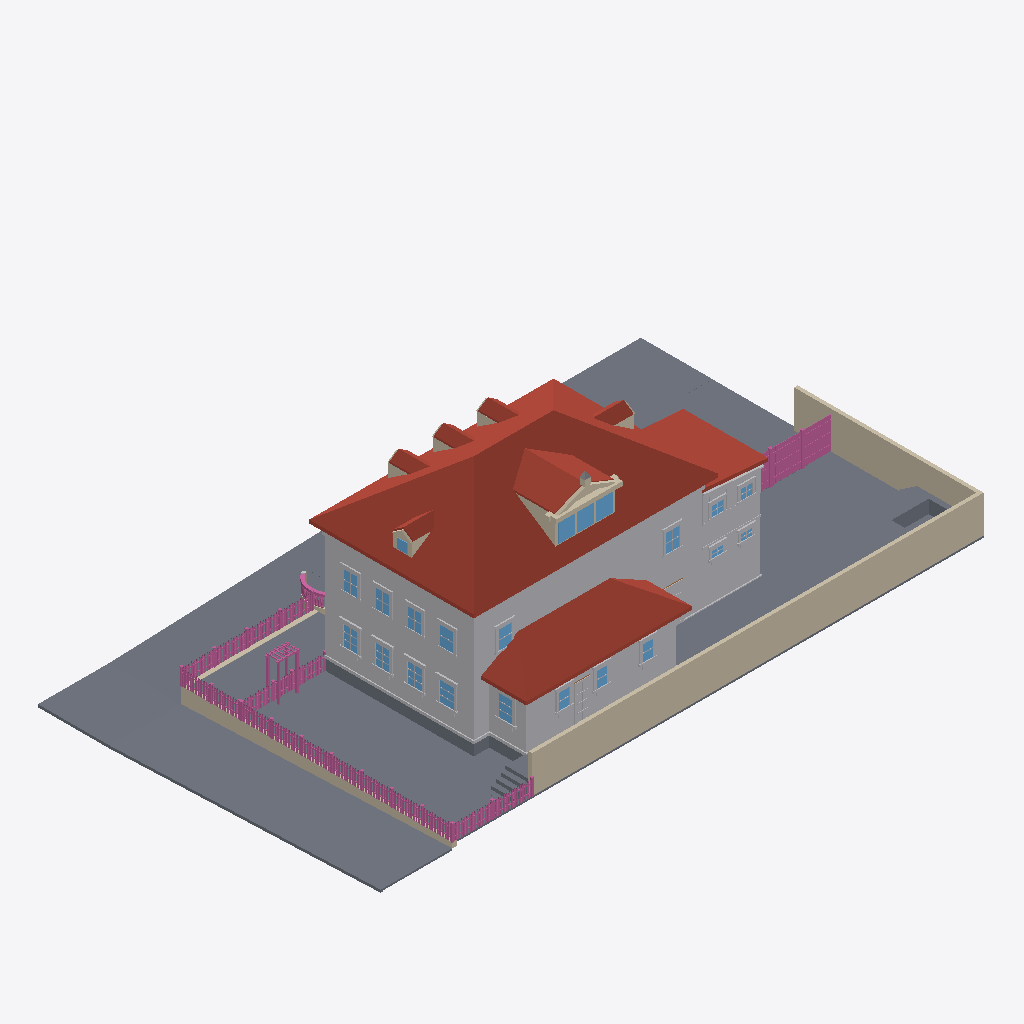
Isometric view of an IFC building model (IFC-SPF (STEP), schema IFC4, length unit metre), seen from the south-west, elements coloured by IFC class (only those large enough to see are counted): 122 railings (pink), 116 other elements (light grey), 99 slabs (grey), 26 walls (beige), 22 windows (light blue), 15 roofs (red-brown).
Extent 34.7 m × 19.7 m × 11.9 m (x, y, z). Elements (2280): 771 IfcRailing, 528 IfcBuildingElementProxy, 495 IfcWall, 321 IfcSlab, 145 IfcWindow, 16 IfcRoof, 4 IfcDoor.

HEADER;
FILE_DESCRIPTION(('ViewDefinition[DesignTransferView]'),'2;1');
FILE_NAME('/dev/null','2026-09-16T16:39:46+00:00',(''),(''),'IfcOpenShell 0.8.5','IfcOpenShell 0.8.5','Nobody');
FILE_SCHEMA(('IFC4'));
ENDSEC;
DATA;
#1=IFCPROJECT('3guKnCfv989xMGwI85xpEm',$,'Eureka Residence',$,$,$,$,(#10),#5);
#12=IFCSITE('11tQ9wdl5DJ9sW1d3mJaJx',$,'Site',$,$,$,$,$,$,$,$,$,$,$);
#13=IFCBUILDING('3CYDMvAJb4sxbisuLq5uC7',$,'Eureka House',$,$,$,$,$,$,$,$,$);
#14=IFCBUILDINGSTOREY('02xEYWSNH5Axy15a1yuENI',$,'Site',$,$,$,$,$,$,$);
#5546=IFCROOF('2bld$wVfH148C_Ichqx91u',$,'Roof - primary',$,$,#5557,#5547,$,.HIP_ROOF.);
#5422=IFCBUILDINGELEMENTPROXY('196dYkSRr9Ihj_2UTMN5MM',$,'Massing - primary',$,$,#5445,#5435,$,$);
#23485=IFCWALL('3wqpFZ9SXBDwaZCzgtqsRr',$,'Lot wall - south',$,$,#23508,#23498,$,$);
#44229=IFCSLAB('3hpgTgJMf75hBvYmP$6SJb',$,'Park strip - west',$,$,#44240,#44230,$,.BASESLAB.);
#7964=IFCROOF('1AkN8zauX4k9$T4TtU8TgL',$,'Roof - scullery',$,$,#7975,#7965,$,.SHED_ROOF.);
#23509=IFCWALL('0DutuUDQLCTw7F2O_iJh1N',$,'Lot wall - east',$,$,#23529,#23519,$,$);
#44187=IFCSLAB('04Fwl9n4L8M8wYj$eXGhDd',$,'Sidewalk - west',$,$,#44198,#44188,$,.BASESLAB.);
#7900=IFCBUILDINGELEMENTPROXY('3oCj1wJCz7pftciZ3wTNmO',$,'Massing - scullery',$,$,#7911,#7901,$,$);
#44283=IFCSLAB('3sAXrOZ2j6qhkFp1$0qJdw',$,'Sidewalk - NW corner',$,$,#44303,#44293,$,.BASESLAB.);
#44040=IFCSLAB('1zCE967D13Xx_RaG$mDYds',$,'Sidewalk - north',$,$,#44051,#44041,$,.BASESLAB.);
#43995=IFCSLAB('1f2YCdkf97gwIZGjQ7iL9_',$,'Park strip - north',$,$,#44006,#43996,$,.BASESLAB.);
#23191=IFCSLAB('0N8KCUUl59_B4UnL2bnPS5',$,'Deck',$,$,#23211,#23201,$,$);
#7805=IFCROOF('1hi1BV4wXDYgtz0Ftj8zlm',$,'Roof - extension',$,$,#7816,#7806,$,.SHED_ROOF.);
#7763=IFCBUILDINGELEMENTPROXY('0LfLtkNbX7NAjnX6MmF7x5',$,'Massing - extension',$,$,#7774,#7764,$,$);
#44455=IFCWALL('1q9mtCBpT3NfjvzfiAABdD',$,'Retaining wall - west',$,$,#44466,#44456,$,$);
#23170=IFCSLAB('3PjyyTkWj47eC9hX44Ygse',$,'Deck terrace E',$,$,#23190,#23180,$,$);
#83364=IFCSLAB('3qrZ2XSiP2rxlL4BIdGJ7J',$,'Driveway apron',$,$,#83384,#83374,$,.BASESLAB.);
#6565=IFCROOF('1JEousNb97MuAFymemIRsR',$,'Shed dormer roof W',$,$,#6576,#6566,$,$);
#23146=IFCSLAB('0TRZwUi2n6IRbIcyKDmvG7',$,'Deck terrace E',$,$,#23169,#23159,$,$);
#5398=IFCSLAB('3ubuAc$9nCfeWdFJA$UcVY',$,'Crawlspace - primary',$,$,#5421,#5411,$,.BASESLAB.);
#44115=IFCSLAB('1wgQ$ypjb1selGueERhMxn',$,'Sidewalk - north level',$,$,#44135,#44125,$,.BASESLAB.);
#83343=IFCSLAB('1u2pfXSubC28DBxd_TY1p8',$,'Driveway',$,$,#83363,#83353,$,.BASESLAB.);
#44271=IFCSLAB('1Me3VRZCX3Gu0Z0JfP2Q5C',$,'Curb - west',$,$,#44282,#44272,$,.BASESLAB.);
#44094=IFCSLAB('3WxNeWgObBY9xnsvaywt69',$,'Park strip - north level',$,$,#44114,#44104,$,.BASESLAB.);
#5470=IFCBUILDINGELEMENTPROXY('3xSxBxkbDBL9hHQ3NrL4I8',$,'Belt course - primary',$,$,#5490,#5480,$,$);
#5134=IFCSLAB('2CMuE1te1Azhjb8lUphBwo',$,'Lot',$,$,#5145,#5135,$,.BASESLAB.);
#5092=IFCSLAB('0tpO5mXgz1tRbs68uPhJWc',$,'Lot',$,$,#5103,#5093,$,.BASESLAB.);
#5176=IFCSLAB('10uGMbEsH2Wg95WrMZ38$y',$,'Lot',$,$,#5187,#5177,$,.BASESLAB.);
#5008=IFCSLAB('2lbvm02216wfLird7TJCXW',$,'Lot',$,$,#5019,#5009,$,.BASESLAB.);
#5050=IFCSLAB('24aa_KeJb24u6PPkAvnP2A',$,'Lot',$,$,#5061,#5051,$,.BASESLAB.);
#4966=IFCSLAB('2C8s1oVhfDFeQwE1BWnViH',$,'Lot',$,$,#4977,#4967,$,.BASESLAB.);
#4924=IFCSLAB('16gjOtiBv9uh1HPZYMqUTl',$,'Lot',$,$,#4935,#4925,$,.BASESLAB.);
#4882=IFCSLAB('2BDyM99KH89AFDHI8zByPv',$,'Lot',$,$,#4893,#4883,$,.BASESLAB.);
#5218=IFCSLAB('3sr5q4FH528w6qbR6qW4z_',$,'Lot',$,$,#5229,#5219,$,.BASESLAB.);
#4840=IFCSLAB('2TyK4WdoD0i9VETqCr8uPZ',$,'Lot',$,$,#4851,#4841,$,.BASESLAB.);
#4798=IFCSLAB('3UjTzIv7v1ZOl5kjJ7mBOk',$,'Lot',$,$,#4809,#4799,$,.BASESLAB.);
#4756=IFCSLAB('0_1xsaBn118u6lqbAjXIdT',$,'Lot',$,$,#4767,#4757,$,.BASESLAB.);
#4714=IFCSLAB('0Lhj$jstz3yAyl9u6aiqN6',$,'Lot',$,$,#4725,#4715,$,.BASESLAB.);
#4672=IFCSLAB('32QGFNd2X2Vgg_UtMbW01X',$,'Lot',$,$,#4683,#4673,$,.BASESLAB.);
#4630=IFCSLAB('2Oe15aewbDmRH0xnnGOhp2',$,'Lot',$,$,#4641,#4631,$,.BASESLAB.);
#4588=IFCSLAB('12yDuCSJz4pBI_T$WRSbhX',$,'Lot',$,$,#4599,#4589,$,.BASESLAB.);
#6607=IFCROOF('0xBF6MEFb8dQJA3Sh_jEg9',$,'Shed dormer roof E',$,$,#6618,#6608,$,$);
#136=IFCSLAB('2lAaMEDujA7RyVxnQthV4r',$,'Lot',$,$,#147,#137,$,.BASESLAB.);
#220=IFCSLAB('3bNuIchq9CCvLJkKk8rfWI',$,'Lot',$,$,#231,#221,$,.BASESLAB.);
#262=IFCSLAB('1E0R6S0czDv81QF66OFFbm',$,'Lot',$,$,#273,#263,$,.BASESLAB.);
#178=IFCSLAB('1i1huyj01EPgg7crBsd0eP',$,'Lot',$,$,#189,#179,$,.BASESLAB.);
#23254=IFCSLAB('26w9G$NHT5LO4aW9cFXFuY',$,'Hot tub surround N',$,$,#23274,#23264,$,$);
#94=IFCSLAB('0U4fywv4H7qfPmemVteT_E',$,'Lot',$,$,#105,#95,$,.BASESLAB.);
#7691=IFCBUILDINGELEMENTPROXY('2pEqlIWN505PVTstdjk9Sx',$,'Water table - primary',$,$,#7711,#7701,$,$);
#44376=IFCWALL('3gXcvbGzzEAOe0O105k5iq',$,'Retaining wall - north west of entry',$,$,#44387,#44377,$,$);
#6656=IFCWALL('2vrSka_ZL1cO96GrVw7K9A',$,'Pediment cornice',$,$,#6676,#6666,$,$);
#44082=IFCSLAB('1n5IN3Xdj0qhnaWu37hnTL',$,'Curb - north',$,$,#44093,#44083,$,.BASESLAB.);
#4546=IFCSLAB('2D1ZIeud96muOWdrbgEX35',$,'Lot',$,$,#4557,#4547,$,.BASESLAB.);
#7637=IFCROOF('0ZApNmDZbDwe$$m5P8sK8H',$,'Hip dormer west roof S',$,$,#7648,#7638,$,$);
#5807=IFCROOF('1StEyLHDL9B8iPw$bCmrb1',$,'Dormer 1 roof W',$,$,#5818,#5808,$,$);
#6107=IFCROOF('1k1ZlvoC1D0QivUfsD8KhQ',$,'Dormer 2 roof W',$,$,#6118,#6108,$,$);
#6407=IFCROOF('0U07KF0UTEuuujyUonILDo',$,'Dormer 3 roof W',$,$,#6418,#6408,$,$);
#7337=IFCROOF('1dUoEOxXv2IB7jXm70bymN',$,'Hip dormer east roof S',$,$,#7348,#7338,$,$);
#304=IFCSLAB('3vsenI_h5FihdS_bZYrwcK',$,'Lot',$,$,#315,#305,$,.BASESLAB.);
#6486=IFCWALL('29JYoI7Xz7hwGougN2WGz5',$,'Shed dormer cheek W',$,$,#6497,#6487,$,$);
#51=IFCSLAB('2ezfWnMXv34hKfU9RtaXKx',$,'Lot',$,$,#63,#52,$,.BASESLAB.);
#5260=IFCSLAB('1gg6GLKz1F0fbD7B8Sd2wf',$,'Lot',$,$,#5271,#5261,$,.BASESLAB.);
#44325=IFCSLAB('02vqZRxsf98A9Ptrr1Kh5D',$,'Curb - NW corner west',$,$,#44345,#44335,$,.BASESLAB.);
#23212=IFCSLAB('2jhtsOHeP7$OYc4DhYTlTc',$,'Deck - scullery',$,$,#23232,#23222,$,$);
#6965=IFCWINDOW('1GFHgdGb9AAuw5mWc9Rqy7',$,'Shed dormer window 1',$,$,#6985,#6975,$,$,$,$,$,$);
#7007=IFCWINDOW('0Fc0VXtI94mBpnWYOv4roy',$,'Shed dormer window 2',$,$,#7027,#7017,$,$,$,$,$,$);
#7049=IFCWINDOW('21qYtlxiL0Y9ucgquuOs_f',$,'Shed dormer window 3',$,$,#7069,#7059,$,$,$,$,$,$);
#7838=IFCSLAB('3j1ZdTGX94au4qg$S4K_s0',$,'Crawlspace - scullery',$,$,#7858,#7848,$,.BASESLAB.);
#346=IFCSLAB('2zfbiqfDz7Y8NkKLngRoYf',$,'Lot',$,$,#357,#347,$,.BASESLAB.);
#13394=IFCBUILDINGELEMENTPROXY('2XLvwgwZ57ZOOmBDfAuvqK',$,'Back Door part',$,$,#13414,#13404,$,$);
#25111=IFCRAILING('1aIy1U2k91k9XQ8C7ncy3N',$,'Fence rail',$,$,#25131,#25121,$,$);
#25132=IFCRAILING('3lDgcla_b97hlS3FEekBgu',$,'Fence rail',$,$,#25152,#25142,$,$);
#598=IFCSLAB('23I$KjUdT7bv61y42TK6bx',$,'Lot',$,$,#609,#599,$,.BASESLAB.);
#472=IFCSLAB('1foKNiXrL2_wqaslK4V$RL',$,'Lot',$,$,#483,#473,$,.BASESLAB.);
#640=IFCSLAB('0_BsMvg85A9g1jCAcLP1e4',$,'Lot',$,$,#651,#641,$,.BASESLAB.);
#430=IFCSLAB('3WvYO$XST4ce4nT6YDRd2H',$,'Lot',$,$,#441,#431,$,.BASESLAB.);
#556=IFCSLAB('26YS5fbqD8B8TDrdG_YBBA',$,'Lot',$,$,#567,#557,$,.BASESLAB.);
#724=IFCSLAB('3vnbmmyTf1mfOGxyCIbf8S',$,'Lot',$,$,#735,#725,$,.BASESLAB.);
#388=IFCSLAB('18iD62XAn5SvtZqzjYNbrG',$,'Lot',$,$,#399,#389,$,.BASESLAB.);
#514=IFCSLAB('2A0OebP994Hvlq0WWDcxPp',$,'Lot',$,$,#525,#515,$,.BASESLAB.);
#766=IFCSLAB('0Ocdcm7DP3xuK78fps4Gv8',$,'Lot',$,$,#777,#767,$,.BASESLAB.);
#682=IFCSLAB('2Ac506K252hROom29RWCAw',$,'Lot',$,$,#693,#683,$,.BASESLAB.);
#4462=IFCSLAB('2$PC_Xkcb6RgDf6UjSFsUL',$,'Lot',$,$,#4473,#4463,$,.BASESLAB.);
#808=IFCSLAB('3Rh5G_mHLCAPj2Zmw3UMiL',$,'Lot',$,$,#819,#809,$,.BASESLAB.);
#4420=IFCSLAB('2k9VoTtAnEN9vFsTs6csMT',$,'Lot',$,$,#4431,#4421,$,.BASESLAB.);
#850=IFCSLAB('31pyudDlv6BxVeH4cIxwk2',$,'Lot',$,$,#861,#851,$,.BASESLAB.);
#4504=IFCSLAB('0QXax8ZTLCNuNjrn7zeVy3',$,'Lot',$,$,#4515,#4505,$,.BASESLAB.);
#23296=IFCSLAB('077t7YnIzAQPV6YRGWovV9',$,'Hot tub surround E',$,$,#23316,#23306,$,$);
#12890=IFCWINDOW('1UslFadxb3MgsLm9dhhlqI',$,'Window - Scullery E',$,$,#12910,#12900,$,$,$,$,$,$);
#892=IFCSLAB('0MMDaQq1XF7wf3Itmht6CN',$,'Lot',$,$,#903,#893,$,.BASESLAB.);
#8429=IFCWINDOW('3dBRM1q2n1PBfgYThrN5F_',$,'Window - Kitchen W1',$,$,#8449,#8439,$,$,$,$,$,$);
#23317=IFCSLAB('2BrZcbZm94HAF1uwPX5kWD',$,'Deck step N0',$,$,#23337,#23327,$,$);
#23359=IFCSLAB('38Kbc$xn10rxqd8kxi2Me$',$,'Deck step N1',$,$,#23379,#23369,$,$);
#14339=IFCWINDOW('2_qW_ZgEj3VxsKoeA0l5Eg',$,'Upper - West 1',$,$,#14359,#14349,$,$,$,$,$,$);
#23401=IFCSLAB('3FMUT_OXX5rRRwW3w0Vy0r',$,'Deck step N2',$,$,#23421,#23411,$,$);
#8639=IFCWINDOW('3G9LQPZkL6T8koZLF4EE_B',$,'Window - Kitchen W2',$,$,#8659,#8649,$,$,$,$,$,$);
#934=IFCSLAB('0J8BmKfmn1xPGfiGPE6CGY',$,'Lot',$,$,#945,#935,$,.BASESLAB.);
#23443=IFCSLAB('2F64pMzB99Lx2Fg7nxfzQi',$,'Deck step N3',$,$,#23463,#23453,$,$);
#6707=IFCWALL('0J2Q3ECWj48RFJNdNlSN87',$,'Pediment rake',$,$,#6718,#6708,$,$);
#44136=IFCSLAB('0_8BWkw5n2l8WsJ6vNqkz7',$,'Curb - north level',$,$,#44156,#44146,$,.BASESLAB.);
#14675=IFCWINDOW('3HGmMGfHD37P5r$iHZ63Sy',$,'Upper - West 3',$,$,#14695,#14685,$,$,$,$,$,$);
#15011=IFCWINDOW('1c$ZQXSGrEMuY_s0FkXBU2',$,'Upper - South E',$,$,#15031,#15021,$,$,$,$,$,$);
#5344=IFCSLAB('2luoedKNL8lPxz5_cUuOkJ',$,'Lot',$,$,#5355,#5345,$,.BASESLAB.);
#14507=IFCWINDOW('0XUVQ6deHCggOfNOhWkllK',$,'Upper - West 2',$,$,#14527,#14517,$,$,$,$,$,$);
#14843=IFCWINDOW('1SFZAaizb6hPU3q7H$gOyh',$,'Upper - West 4',$,$,#14863,#14853,$,$,$,$,$,$);
#9311=IFCWINDOW('3McL10iGL0gh4moW66HJUD',$,'Window - Dining W1',$,$,#9331,#9321,$,$,$,$,$,$);
#9521=IFCWINDOW('2eiN5h1oT929c4UPgHsQPO',$,'Window - Dining W2',$,$,#9541,#9531,$,$,$,$,$,$);
#40338=IFCBUILDINGELEMENTPROXY('3wrdjsPSX389Q6a0O2$FnK',$,'Wing cornice S',$,$,#40349,#40339,$,$);
#15179=IFCWINDOW('2n3j5tMCH1y9gpc96fWLOY',$,'Upper - South W',$,$,#15199,#15189,$,$,$,$,$,$);
#976=IFCSLAB('0M_tbaJKj799kNyhhuons9',$,'Lot',$,$,#987,#977,$,.BASESLAB.);
#44304=IFCSLAB('19DbtBaKLE$9hXfYujzY_A',$,'Curb - NW corner north',$,$,#44324,#44314,$,.BASESLAB.);
#5302=IFCSLAB('1kxwQvQuv1OQmAJPBcKJD1',$,'Lot',$,$,#5313,#5303,$,.BASESLAB.);
#40380=IFCBUILDINGELEMENTPROXY('1Xj6HrZiv4ShzvrF$GDVTI',$,'Wing frieze S',$,$,#40391,#40381,$,$);
#81555=IFCSLAB('3fqCN6nz98yBFBf74fdFFw',$,'Front approach court',$,$,#81566,#81556,$,.BASESLAB.);
#1018=IFCSLAB('15o5GFXL1Av9DP$zTKHN0y',$,'Lot',$,$,#1029,#1019,$,.BASESLAB.);
#4378=IFCSLAB('2BcP7I7$59hQU03znCzxwZ',$,'Lot',$,$,#4389,#4379,$,.BASESLAB.);
#23338=IFCSLAB('2WbAgIIrnEKhgM4GzWarR1',$,'Deck step W0',$,$,#23358,#23348,$,$);
#1060=IFCSLAB('0JX5ZZoFz7BQOyX$ZaFfZy',$,'Lot',$,$,#1071,#1061,$,.BASESLAB.);
#23380=IFCSLAB('0G_yQGjpjFhe$Msi1Lq0_H',$,'Deck step W1',$,$,#23400,#23390,$,$);
#1102=IFCSLAB('2PNpV4X5X8qQ3u0tawxz0B',$,'Lot',$,$,#1113,#1103,$,.BASESLAB.);
#37651=IFCRAILING('0kAd1Gat9EshYhHCcAloU5',$,'Yard fence rail 0.0',$,$,#37671,#37661,$,$);
#4336=IFCSLAB('0jtqXvOOjFfB7pkK$LJnUU',$,'Lot',$,$,#4347,#4337,$,.BASESLAB.);
#37672=IFCRAILING('2p9plpYp98KArgqX8qMMPB',$,'Yard fence rail 0.1',$,$,#37692,#37682,$,$);
#12323=IFCWINDOW('1vI5VIrvfEHOd6oCaA0rab',$,'Window - Scullery S1',$,$,#12343,#12333,$,$,$,$,$,$);
#12512=IFCWINDOW('0gIuMsfgT2Qx_SYFiEUaKM',$,'Window - Scullery S2',$,$,#12532,#12522,$,$,$,$,$,$);
#12701=IFCWINDOW('3c2puEy8zCfBAF$1wMNKXa',$,'Window - Scullery S3',$,$,#12721,#12711,$,$,$,$,$,$);
#36857=IFCRAILING('2iRkOR3Pv1VgPFKg4BEyOi',$,'Trellis post',$,$,#36877,#36867,$,$);
#37546=IFCRAILING('3WPWQSmc9DPQSxq_cbGbq5',$,'Yard fence post 0.1',$,$,#37566,#37556,$,$);
#37567=IFCRAILING('0WDCWidqrBmO4Yeazf0ewL',$,'Yard fence post 0.2',$,$,#37587,#37577,$,$);
#6749=IFCWALL('3Vp_bSmtvF5wxjGVmvZeMS',$,'Pediment rake',$,$,#6760,#6750,$,$);
#7976=IFCBUILDINGELEMENTPROXY('03XXqkcu52OeG5h6jL$CK4',$,'Water table - scullery',$,$,#7996,#7986,$,$);
#30388=IFCRAILING('0moVh_iMP5Mw2cZzSY6lQ6',$,'Fence rail',$,$,#30408,#30398,$,$);
#37693=IFCRAILING('32ZSc6EUb5T8BYtYfoehNH',$,'Yard fence rail 0.2',$,$,#37713,#37703,$,$);
#1144=IFCSLAB('08_U2mOOb1SfsOgCZiii_K',$,'Lot',$,$,#1155,#1145,$,.BASESLAB.);
#30367=IFCRAILING('07HG9Hh6b8a9pbSqx8wVCp',$,'Fence rail',$,$,#30387,#30377,$,$);
#23422=IFCSLAB('3e66XW6999busAwei0qDAS',$,'Deck step W2',$,$,#23442,#23432,$,$);
#4294=IFCSLAB('2iX6__trPDgAHPhxGFXR1g',$,'Lot',$,$,#4305,#4295,$,.BASESLAB.);
#40518=IFCBUILDINGELEMENTPROXY('2BHC1gUjD4y8uyptkRLlPA',$,'Wing waist course S',$,$,#40538,#40528,$,$);
#5991=IFCWALL('0vG9r1h3r9NAbTD1psywI4',$,'Dormer 2 cheek W',$,$,#6002,#5992,$,$);
#1186=IFCSLAB('3vTlAKJzH3QwUnUnHVbSy2',$,'Lot',$,$,#1197,#1187,$,.BASESLAB.);
#7221=IFCWALL('27ZHsmCPn1bPaeli_ud_Za',$,'Hip dormer east cheek S',$,$,#7232,#7222,$,$);
#4252=IFCSLAB('2MNDl4mnn6DQDz5LwrZXxr',$,'Lot',$,$,#4263,#4253,$,.BASESLAB.);
#7817=IFCBUILDINGELEMENTPROXY('3vKeKrtBvFzeBUWbZgJyTD',$,'Water table - extension',$,$,#7837,#7827,$,$);
#8216=IFCBUILDINGELEMENTPROXY('2ayOX_na9FCwUhukducVOQ',$,'Family -) Patio part',$,$,#8239,#8229,$,$);
#7475=IFCWINDOW('2KRAiXYzD6fOVAFBcRJ0VU',$,'Hip dormer west window',$,$,#7495,#7485,$,$,$,$,$,$);
#36899=IFCRAILING('24_zPKjdz2jRkNdpg10kut',$,'Trellis post',$,$,#36919,#36909,$,$);
#13331=IFCBUILDINGELEMENTPROXY('1p2k4omBrCpuRIEhmBDz6m',$,'Back Door part',$,$,#13351,#13341,$,$);
#7521=IFCWALL('1LYKty0bL4ehWPBD$oZ3vk',$,'Hip dormer west cheek S',$,$,#7532,#7522,$,$);
#13310=IFCBUILDINGELEMENTPROXY('1xIc$Z90L7i9HBITx_KOUc',$,'Back Door part',$,$,#13330,#13320,$,$);
#36920=IFCRAILING('0hcZVOsITEi84gV3Gag9cn',$,'Trellis post',$,$,#36940,#36930,$,$);
#5691=IFCWALL('0DXhoc$Zf4ZBX35w$BDha_',$,'Dormer 1 cheek W',$,$,#5702,#5692,$,$);
#6291=IFCWALL('3aNZngC4f0U9h6WK9ljHtL',$,'Dormer 3 cheek W',$,$,#6302,#6292,$,$);
#1228=IFCSLAB('0iUNXg3JX1fgIOswWUlqDW',$,'Lot',$,$,#1239,#1229,$,.BASESLAB.);
#23275=IFCSLAB('3RjZlLoPL60w6qKcM7ThAA',$,'Hot tub surround W',$,$,#23295,#23285,$,$);
#7595=IFCWALL('0boUoaMnn12e18JHO$XmfM',$,'Hip dormer west gable',$,$,#7606,#7596,$,$);
#7679=IFCROOF('2_fzk8CvDFLwCbSljq7S2L',$,'Hip dormer west roof N',$,$,#7690,#7680,$,$);
#4210=IFCSLAB('3f$$T8_v5CHvPdM8G9JwZP',$,'Lot',$,$,#4221,#4211,$,.BASESLAB.);
#23530=IFCRAILING('05TYERwa56TQsPVa082VrC',$,'Fence rail',$,$,#23553,#23543,$,$);
#15893=IFCWINDOW('0bUwnW5oH1dvPccGTUpvBg',$,'Upper - Ext south 1',$,$,#15913,#15903,$,$,$,$,$,$);
#9437=IFCBUILDINGELEMENTPROXY('3RoB3YHdfAFwX7tObbhfsc',$,'Header - Window - Dining W1',$,$,#9457,#9447,$,$);
#9647=IFCBUILDINGELEMENTPROXY('3ESzZmPgr3FQ7dGeIvLJof',$,'Header - Window - Dining W2',$,$,#9667,#9657,$,$);
#16061=IFCWINDOW('3VKfWvqB99MBOWsLV7h8f6',$,'Upper - Ext south 2',$,$,#16081,#16071,$,$,$,$,$,$);
#23554=IFCRAILING('16SMsodwnDwfKceC4PgjRg',$,'Fence rail',$,$,#23574,#23564,$,$);
#8555=IFCBUILDINGELEMENTPROXY('0AfqWGjcPFwAJR1QLPpbtM',$,'Header - Window - Kitchen W1',$,$,#8575,#8565,$,$);
#8765=IFCBUILDINGELEMENTPROXY('1fxI0KEYr1heBvGxQ_G0mY',$,'Header - Window - Kitchen W2',$,$,#8785,#8775,$,$);
#9542=IFCBUILDINGELEMENTPROXY('27h5N_Iv90qQv812qkikgl',$,'Casing - Window - Dining W2',$,$,#9562,#9552,$,$);
#12911=IFCBUILDINGELEMENTPROXY('0Hx5HvgOP3BQK3e1_jGte$',$,'Casing - Window - Scullery E',$,$,#12931,#12921,$,$);
#5849=IFCROOF('2hJfJRzXH4xwCyi83op6dB',$,'Dormer 1 roof E',$,$,#5860,#5850,$,$);
#6449=IFCROOF('0GglSuPYrCCfLL88Xf7Hq9',$,'Dormer 3 roof E',$,$,#6460,#6450,$,$);
#7379=IFCROOF('2BeKjRS2P0o9CdFF3ZBrra',$,'Hip dormer east roof N',$,$,#7390,#7380,$,$);
#9332=IFCBUILDINGELEMENTPROXY('2giqqWSYj6YhIrsvplsEYY',$,'Casing - Window - Dining W1',$,$,#9352,#9342,$,$);
#42462=IFCBUILDINGELEMENTPROXY('2qluNUyff88uk7r_BMzOEE',$,'Wing cladding board S16.0',$,$,#42473,#42463,$,$);
#1270=IFCSLAB('2doGsqExrD4fa9CrvmueKW',$,'Lot',$,$,#1281,#1271,$,.BASESLAB.);
#14360=IFCBUILDINGELEMENTPROXY('1YvkemJMH6xOOz70swYc7_',$,'Casing - Upper - West 1',$,$,#14380,#14370,$,$);
#14696=IFCBUILDINGELEMENTPROXY('1B0TBkN4b9LQeJpj$XjXhg',$,'Casing - Upper - West 3',$,$,#14716,#14706,$,$);
#15221=IFCBUILDINGELEMENTPROXY('0CEud1KTL46erwPT3IJjCy',$,'Casing - Upper - South W',$,$,#15241,#15231,$,$);
#6149=IFCROOF('0q8jDevMrFCwTFe1DtDdS4',$,'Dormer 2 roof E',$,$,#6160,#6150,$,$);
#14864=IFCBUILDINGELEMENTPROXY('2OOeNbhz57ifD042zVzEe9',$,'Casing - Upper - West 4',$,$,#14884,#14874,$,$);
#14528=IFCBUILDINGELEMENTPROXY('1ZM5$VOxD048hfgDxPFyYy',$,'Casing - Upper - West 2',$,$,#14548,#14538,$,$);
#4168=IFCSLAB('1zbpafKuzDG8VXZbqGmIKo',$,'Lot',$,$,#4179,#4169,$,.BASESLAB.);
#37798=IFCRAILING('1FVPp7Mt559gYkc8kyHlgQ',$,'Yard fence board 0.4',$,$,#37818,#37808,$,$);
#7391=IFCWALL('1Jqi69x5bClRXT6EaR4OwO',$,'Hip dormer west jamb S',$,$,#7411,#7401,$,$);
#37840=IFCRAILING('3LXuXuLqz57g5gDK7svEvZ',$,'Yard fence board 0.6',$,$,#37860,#37850,$,$);
#37924=IFCRAILING('1j_NvUfifBmAunL_aEj32H',$,'Yard fence board 0.10',$,$,#37944,#37934,$,$);
#38029=IFCRAILING('16xI3RRtH4egoNUVUPXQKd',$,'Yard fence board 0.15',$,$,#38049,#38039,$,$);
#38071=IFCRAILING('2CnDe6LqnFEB8wp6yfDQBc',$,'Yard fence board 0.17',$,$,#38091,#38081,$,$);
#38176=IFCRAILING('2xhQ0OeeH6ovK30jzXfwPx',$,'Yard fence board 0.22',$,$,#38196,#38186,$,$);
#8111=IFCBUILDINGELEMENTPROXY('23iZZ5jP50mx0FEDL$_B9c',$,'Family -) Patio part',$,$,#8131,#8121,$,$);
#37756=IFCRAILING('2HDDLgLmPD_O6YsUxpj9n3',$,'Yard fence board 0.2',$,$,#37776,#37766,$,$);
#37882=IFCRAILING('0sDsCKIiX299NHIR8v9Epi',$,'Yard fence board 0.8',$,$,#37902,#37892,$,$);
#38113=IFCRAILING('1gMKL9Wh5EsR0XsNstOS2v',$,'Yard fence board 0.19',$,$,#38133,#38123,$,$);
#37987=IFCRAILING('0caJx56k90$uz3y2pW6FXo',$,'Yard fence board 0.13',$,$,#38007,#37997,$,$);
#38155=IFCRAILING('3o1$GE2Q5AKBefbm28YsvE',$,'Yard fence board 0.21',$,$,#38175,#38165,$,$);
#6944=IFCWALL('1xO1U4Kln1NQjWtEO6B6lG',$,'Shed dormer jamb 0',$,$,#6964,#6954,$,$);
#41958=IFCBUILDINGELEMENTPROXY('3sM4SqusD2nQhXUHjiLlZH',$,'Wing cladding board S7.0',$,$,#41969,#41959,$,$);
#12554=IFCBUILDINGELEMENTPROXY('1ooNq5R7H7IOkWRZ68q81f',$,'Casing - Window - Scullery S2',$,$,#12574,#12564,$,$);
#12743=IFCBUILDINGELEMENTPROXY('24_Pd1En94gP5_7uHalxz0',$,'Casing - Window - Scullery S3',$,$,#12763,#12753,$,$);
#11525=IFCBUILDINGELEMENTPROXY('0d1wtdEmr6N8xpdpPwGcaT',$,'Header - Window - WC S',$,$,#11545,#11535,$,$);
#12260=IFCBUILDINGELEMENTPROXY('325mvpBDz9Ihbqg$jkpbar',$,'Header - Window - Laundry S',$,$,#12280,#12270,$,$);
#42084=IFCBUILDINGELEMENTPROXY('1P8Cj5ak90kuC56pM3s0RV',$,'Wing cladding board S9.0',$,$,#42095,#42085,$,$);
#23464=IFCSLAB('13bYSnHqnAQ9G0s3ptEAE5',$,'Deck step W3',$,$,#23484,#23474,$,$);
#6845=IFCWALL('0R6K_5IoT399q3yzJthZlh',$,'Pediment acroterion plinth',$,$,#6865,#6855,$,$);
#12365=IFCBUILDINGELEMENTPROXY('0DtI1O7z53VhECnVdq_TqQ',$,'Casing - Window - Scullery S1',$,$,#12385,#12375,$,$);
ENDSEC;
